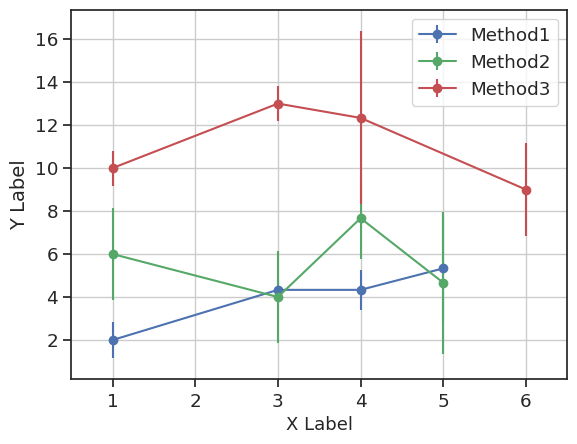

Write the Python code that produced this figure.
'''
Created on April 7th, 2016
[redacted]
'''

import seaborn as sns
import matplotlib.pyplot as plt
import numpy as np
from scipy import stats


def bar_plot(x, curves, title="", width=0.10,
            colors=['b', 'g', 'r', 'c', 'm', 'y', 'k'],
            log_scale_y=False, log_scale_x=False, legend=True,
            x_title="X Label", y_title="Y Label"):
    
    '''
    Plots Mean and Standard Deviation with a Bar Graph
    Example
    -------    
x = np.array([[1, 3, 4, 5], [1, 3, 4, 5], [1, 3, 4, 5], [1, 2, 3, 4]])
curve1 = np.array([[1, 3, 5, 7], [0.2, 0.4, 0.7, 0.4]])
curve2 = np.array([[3, 2, 6, 8], [0.1, 1, 0.7, 0.3]])
curve3 = np.array([[2, 4, 6, 3], [0.4, 0.4, 0.1, 0.3]])
curve4 = np.array([[4, 3, 2, 1], [0.3, 0.4, 0.1, 0.2]])
curves = [curve1, curve2, curve3, curve4]
plot = bar_plot(x, curves, legend = True)
plot.show()
    Parameters
    -----------
    x : numpy array
        For each curve, contains the x-coordinates. Each entry
        corresponds to one curve.
    curves : list of numpy arrays
        A list of 2D numpy arrays of mean and standard deviation. First entry in the
        numpy array corresponds to the mean and the second entry corresponds to the
        error. Each entry in the curves list corresponds to one curve.
    title : string
        Title of the graph
    width : float
    	Width of the bars.
    colors : string array
        Color of the curve. Each entry corresponds to one curve
    log_scale_y : Boolean
        If set to true, changes the y-axis to log scale.
    log_scale_x: Boolean
        If set to true, change the x-axis to log scale.
    legend : Boolean
        If set to true, displays the legend.
    x_title : String
    	X label string 
    y_title : String
    	Y label string
   	Retrun
   	----------
   	plt : object
    '''
    # Set Appearance properties using Seaborn
    sns.set(style="white", color_codes=True, font_scale=1.2)
    sns.set_style("ticks", {"xtick.major.size": 3, "ytick.major.size": 2})
    #sns.set_titles(col_template = "{col_name}", fontweight = 'bold', size = 18)
    # - - - - - - - -- - - - - - - - -
    x = x.astype(float)
    fig, ax = plt.subplots()
    bars = []
    # Stores the information about how many bars are saved on a X-Location.
    x_location_map = dict()

    # Pre-Process and adjust X-axis location data
    for i, j in enumerate(x):
        for l, k in enumerate(j):
            if k in x_location_map:
                x[i][l] = x[i][l] + (x_location_map[k] * width)
                x_location_map[k] += 1
            else:
                x_location_map[k] = 1
    # - - - - - - - - - - - - -
    for i, j in enumerate(x):
        bar = ax.bar(
            j,
            curves[i][0],
            width,
            yerr=curves[i][1],
            color=colors[i],
            error_kw=dict(
                ecolor='#525252',
                capsize=3,
                capthick=1.5))
        bars.append(bar)

    ax.set_ylabel(y_title, fontsize=14)
    ax.set_xlabel(x_title, fontsize=14)
    ax.set_title(title, fontsize=15)
    ax.set_xticks([i + ((x_location_map[i] * width) / 2)
                   for i in x_location_map])
    ax.set_xticklabels([int(i) for i in x_location_map])
    if legend:
    	ax.legend(bars, ["Method " + str(i + 1) for i, j in enumerate(bars)], loc=0)
    if log_scale_x:
        plt.xscale('log')
    if log_scale_y:
        plt.yscale('log')
    return plt


def point_plot(x, curves, title="",
        colors=['b', 'g', 'r', 'c', 'm', 'y', 'k'],
        log_scale_y=False, log_scale_x=False, legend=True,
        x_title="X Label", y_title="Y Label"):

    '''
    Plots Mean and Standard Deviation with an error bar graph
    Example
    -------    
x = np.array([[1, 3, 4, 5], [1, 3, 4, 5], [1, 3, 4, 5], [1, 2, 3, 4]])
curve1 = np.array([[1, 3, 5, 7], [0.2, 0.4, 0.7, 0.4]])
curve2 = np.array([[3, 2, 6, 8], [0.1, 1, 0.7, 0.3]])
curve3 = np.array([[2, 4, 6, 3], [0.4, 0.4, 0.1, 0.3]])
curve4 = np.array([[4, 3, 2, 1], [0.3, 0.4, 0.1, 0.2]])
curves = [curve1, curve2, curve3, curve4]
plot = point_plot(x, curves)
plot.show()
    Parameters
    ----------
    x : numpy array
        For each curve, contains the x-coordinates. Each entry
        corresponds to one curve.
    curves : list of numpy arrays
        A list of 2D numpy arrays of mean and standard deviation. First entry in the
        numpy array corresponds to the mean and the second entry corresponds to the
        error. Each entry in the curves list corresponds to one curve.
    title : string
        Title of the graph
    colors : string array
        Color of the curve. Each entry corresponds to one curve
    log_scale_y : Boolean
        If set to true, changes the y-axis to log scale.
    log_scale_x: Boolean
        If set to true, change the x-axis to log scale.
    legend : Boolean
        If set to true, displays the legend.
    x_title : String
        X label string 
    y_title : String
        Y label string
    Retrun
    ----------
    plt : object
    '''
    # Set Appearance properties using Seaborn
    sns.set(style="white", color_codes=True, font_scale=1.2)
    sns.set_style("ticks", {"xtick.major.size": 3, "ytick.major.size": 2})
    # - - - - - - - - - - - - - - - - - - -
    plt.figure()

    for i, j in enumerate(x):
        plt.errorbar(j,
                     curves[i][0],
                     yerr=curves[i][1],
                     fmt='-',
                     marker="o",
                     label='Method' + str(i + 1),
                     color=colors[i])
    
    plt.ylabel(y_title, fontsize = 14)
    plt.xlabel(x_title, fontsize=13)    
    plt.title(title)
    plt.grid()
    if log_scale_x:
        plt.xscale('log')
    if log_scale_y:
        plt.yscale('log')
    if legend:
        plt.legend(loc=0)

    # Adjust Margins
    plot_margin = 0.25
    x0, x1, y0, y1 = plt.axis()
    plt.axis((x0 - plot_margin,
              x1 + plot_margin,
              y0 - plot_margin,
              y1 + plot_margin))
    return plt


def latex_matrix_string(mean, error, title,
        row_labels, col_labels, best_bold_row=True, best_bold_column=False):
    
    '''
    Latex Matrix String Generator.
    
    Example
    -------
        mean = [[1, 6, 5, 7], [12, 4, 6, 13], [9, 8, 7, 10]]
        error = [[2, 6, 1, 5], [4, 8, 2, 3], [1, 4, 8, 2]]
        print(latex_matrix_string(mean, error, "Testing Testing", [
                         "row1", "row2", "row3"], [
                         "col1", "col2", "col3", "col4"]))
    Parameters
    ----------
    mean : array of float array
            An array of float arrays containing mean values
    error : array of float array
            An array of float array containing error values
    title : string
            Title string of the table
    row_labels : string array
            Array of strings for row names
    col_labels : string arrays
            Array of strings for column names
    best_bold_row : boolean
            If set to true, the minimum mean entry in each row will
            be set to bold.
    best_bold_column :
            If set to true, the minimum mean entry in each column will
            be set to bold.
    '''
    matrix_string = '''\hline
'''
    for i, row in enumerate(mean):
        column_string = '''{ |c'''
        matrix_string = matrix_string + \
            "\\textbf{" + row_labels[i] + "}& "  # length of row labels and number of rows must be equal
        for j, cell in enumerate(row):
            column_string = column_string + '''|c'''
            ending_string = ''' & ''' if j < len(row) - 1 else ''' \\\ \hline
'''
            if best_bold_row and cell == min(
                    row) and best_bold_column == False:
                matrix_string = matrix_string + \
                    "$\mathbf{" + str(cell) + " \pm " + str(error[i][j]) + "}$" + ending_string
            elif best_bold_column and cell == min([a[j] for a in mean]) and best_bold_row == False:
                matrix_string = matrix_string + \
                    "$\mathbf{" + str(cell) + " \pm " + str(error[i][j]) + "}$" + ending_string
            else:
                matrix_string = matrix_string + "$" + \
                    str(cell) + " \pm " + str(error[i][j]) + "$" + ending_string
    column_string = column_string + '''| }'''
    column_label = ""
    for column in col_labels:
        column_label = column_label + "&\\textbf{" + column + "}"
    latex_string1 = '''\\begin{table}[ht]
\centering
\\begin{tabular}
''' + column_string + '''
\hline
''' + column_label + "\\\ [0.1ex]" + '''
''' + matrix_string + '''\end{tabular}
\\\[-1.5ex]
\caption{''' + title + '''}
\end{table}'''
    return latex_string1



def plot_mean_and_std(x,methods,drawBarPlot = False, drawPointPlot = False, title="", width=0.10,
    colors=['b', 'g', 'r', 'c', 'm', 'y', 'k'], log_scale_y=False, log_scale_x=False, legend=True,
    x_title="X Label", y_title="Y Label"):
    '''
    Plots Mean and Standard Deviation of Methods with multiple runs

    Example
    -------    
x = np.array([[1, 3, 4, 5], [1, 3, 4, 5], [1, 3, 4, 6]])
method_1 = np.array([[1,4,5,2], [3,4,3,6] , [2,5,5,8]])
method_2 = np.array([[8,7,5,9], [7,3,9,1] , [3,2,9,4]])
method_3 = np.array([[10,13,9,11], [9,12,10,10] , [11,14,18,6]])
methods = [method_1, method_2, method_3]

plot = plot_mean_and_std(x,methods,drawBarPlot = True)
plot.show()

    Parameters
    -----------
    x : numpy array
        For each curve, contains the x-coordinates. Each entry
        corresponds to one method.
    methods : list of numpy arrays
        A list of numpy arrays of methods. Each method contains a numpy array
        of several run of that corresponding method.
    drawBarPlot : Bool
        Should be True if a Bar Plot is expected.
    drawPointPlot : Bool
        Should be True if a Point Plot is expected.
    title : string
        Title of the graph
    width : float
        Width of the bars.
    colors : string array
        Color of the curve. Each entry corresponds to one curve
    log_scale_y : Boolean
        If set to true, changes the y-axis to log scale.
    log_scale_x: Boolean
        If set to true, change the x-axis to log scale.
    legend : Boolean
        If set to true, displays the legend.
    x_title : String
        X label string 
    y_title : String
        Y label string
    Retrun
    ----------
    plt : object
        Plot Object
    '''
    curves = []
    for index,method in enumerate(methods):
        mean = []
        std = []
        for j in range(0,len(x[index])):
            valueArray = np.array([el[j] for el in method])
            meanValue = np.mean(valueArray)
            stdValue = np.std(valueArray)
            mean.append(meanValue)
            std.append(stdValue)
        curves.append(np.array([mean,std]))
    if(drawBarPlot):
        barPlot = bar_plot(x,curves, title=title, width=width,
            colors=colors,
            log_scale_y=log_scale_y, log_scale_x=log_scale_x, legend=legend,
            x_title=x_title, y_title=y_title)
        return barPlot
    elif (drawPointPlot):
        pointPlot = point_plot(x,curves,title=title,
            colors=colors,
            log_scale_y=log_scale_y, log_scale_x=log_scale_x, legend=legend,
            x_title=x_title, y_title=y_title)
        return pointPlot
    else:
        raise NameError('Please select the type of the plot')

x = np.array([[1, 3, 4, 5], [1, 3, 4, 5], [1, 3, 4, 6]])
method_1 = np.array([[1,4,5,2], [3,4,3,6] , [2,5,5,8]])
method_2 = np.array([[8,7,5,9], [7,3,9,1] , [3,2,9,4]])
method_3 = np.array([[10,13,9,11], [9,12,10,10] , [11,14,18,6]])
methods = [method_1, method_2, method_3]

plot = plot_mean_and_std(x,methods,drawPointPlot = True)
plot.show()


def plotStandardErrorOfMean(x,methods,drawBarPlot = False, drawPointPlot = False, title="", width=0.10,
    colors=['b', 'g', 'r', 'c', 'm', 'y', 'k'], log_scale_y=False, log_scale_x=False, legend=True,
    x_title="X Label", y_title="Y Label"):
    '''
    Plots Mean and Standard Error of the mean for Methods with multiple runs

    Example
    -------    
x = np.array([[1, 3, 4, 5], [1, 3, 4, 5], [1, 3, 4, 6]])
method_1 = np.array([[1,4,5,2], [3,4,3,6] , [2,5,5,8]])
method_2 = np.array([[8,7,5,9], [7,3,9,1] , [3,2,9,4]])
method_3 = np.array([[10,13,9,11], [9,12,10,10] , [11,14,18,6]])
methods = [method_1, method_2, method_3]

plot = plotStandardErrorOfMean(x,methods,drawBarPlot = True)
plot.show()

    Parameters
    -----------
    x : numpy array
        For each curve, contains the x-coordinates. Each entry
        corresponds to one method.
    methods : list of numpy arrays
        A list of numpy arrays of methods. Each method contains a numpy array
        of several run of that corresponding method.
    drawBarPlot : Bool
        Should be True if a Bar Plot is expected.
    drawPointPlot : Bool
        Should be True if a Point Plot is expected.
    title : string
        Title of the graph
    width : float
        Width of the bars.
    colors : string array
        Color of the curve. Each entry corresponds to one curve
    log_scale_y : Boolean
        If set to true, changes the y-axis to log scale.
    log_scale_x: Boolean
        If set to true, change the x-axis to log scale.
    legend : Boolean
        If set to true, displays the legend.
    x_title : String
        X label string 
    y_title : String
        Y label string
    Retrun
    ----------
    plt : object
        Plot Object
    '''
    curves = []
    for index,method in enumerate(methods):
        mean = []
        sem = []
        for j in range(0,len(x[index])):
            valueArray = np.array([el[j] for el in method])
            meanValue = np.mean(valueArray)
            semValue = stats.sem(valueArray) #Standard Error of Mean
            mean.append(meanValue)
            sem.append(semValue)
        curves.append(np.array([mean,sem]))
    if(drawBarPlot):
        barPlot = bar_plot(x,curves, title=title, width=width,
            colors=colors,
            log_scale_y=log_scale_y, log_scale_x=log_scale_x, legend=legend,
            x_title=x_title, y_title=y_title)
        return barPlot
    elif (drawPointPlot):
        pointPlot = point_plot(x,curves,title=title,
            colors=colors,
            log_scale_y=log_scale_y, log_scale_x=log_scale_x, legend=legend,
            x_title=x_title, y_title=y_title)
        return pointPlot
    else:
        raise NameError('Please select the type of the plot')


def time_interpolation(time_point_union,data):
    '''
    Interpolates data over time points.
    Edits the original data dictionary. All of the methods should have runs on the same time point.
    i.e for each time point in the time_points_union array there should be a y value.
    :return:

    '''
    for method_number in time_point_union:
        for time_point in time_point_union[method_number]:
            for run_number in data[method_number]:
                if time_point in data[method_number][run_number]:
                    pass #Do nothing
                else: #Did not find the key
                    y_value_of_new_point = sorted([i for i in data[method_number][run_number] if i < time_point])
                    if not y_value_of_new_point:
                        y_value_of_new_point = sorted([i for i in data[method_number][run_number]])[-1]
                    else:
                        y_value_of_new_point = y_value_of_new_point[-1]
                    data[method_number][run_number][time_point] = {}
                    data[method_number][run_number][time_point] = data[method_number][run_number][y_value_of_new_point]
    return data



def plot_over_time(time,methods,error_random_config,agglomeration="mean"):
    """
    Takes different runs of a method with different time points and interpolates each run so that all the runs have a value
    at all the time points.
    Example:
    ---------
method1 = np.array([[80,84,85,82,83, 87,86,86,79,75,74],[53,52,59,54,55,56,54,59,54,52,50],[30,33,32,31,29, 28,26,27,26,24,23]])
method2 = np.array([[1,2,3,4],[5,6,7,8],[9,10,11,12]])
time = np.array([[[1, 2, 10, 15,16, 19,22,27,33,38,40], [1, 3, 9, 12,14, 19,21,30,35,40,42], [1, 3, 4, 6, 8, 20,22,28,33,45,46]],
        [[2,3,4,5], [4,5,6,7], [6,7,8,9]]])
methods = [method1,method2]
plot = plot_over_time(time,methods,0.9)
plot.show()
    Parameters:
    -----------


    :return:

    """
    # Transform data into a dictionary for more efficent and easy pre-processing.
    data = dict()
    time_point_union = dict()
    # Initializing the dictionary with data already available
    for i,method in enumerate(methods):
        data[i] = {}
        time_point_union[i] = list() # A dictionary of lists.
        for j,runs in enumerate(method):
            data[i][j] =dict()
            time_point_union[i] = np.union1d(time_point_union[i],time[i][j])
            time_point_union[i] = map(int,time_point_union[i])
            for k,y_value in enumerate(runs):
                data[i][j][time[i][j][k]]={}
                data[i][j][time[i][j][k]]= methods[i][j][k]
    data = time_interpolation(time_point_union,data) #Interpolating data on time points.
    # Transforming this dictionary into array format so that it can be visualised.
    new_time = list()
    new_methods = list()
    method_numbers = sorted(data.keys()) # A sorted list of method numbers.
    for i in method_numbers:
        new_time.append([time_point_union[i] for j in data[i]])
    new_time = np.asarray(new_time)
    # Use the dictionary to generate the new and interpolated methods array.
    for i in method_numbers:
        method1 = list()
        run_numbers = sorted(data[i].keys())
        for runs in run_numbers:
            array = [data[i][runs][time_point_union[i][o]] for o in [n for n in range(0,len(time_point_union[i]))]]
            method1.append(array)
        new_methods.append(method1)
    # Update the old data to the new data.
    time = new_time
    methods = new_methods
    for i,j in enumerate(methods):
        for l,m in enumerate(methods[i]):
            plt.step(time[i][l],m,where='post') #,color='r')
    return plt




def plot_median_and_percentiles(x,method, first_percentile = 5, second_percentile = 95):
    '''
    Plots the median and the percentiles of different runs of a method for a given time point.
    By default plots the 5th and 95th percentile, if values not given.
Example:
-----------
x = np.array([[10, 50, 70, 100 ], [10, 50, 70, 100], [10, 50, 70, 100]])
method_1 = np.array([[100,70,90,80], [110,70,100,70] , [90,70,80,85]])
method_2 = np.array([[50,58,65,45], [60,48,65,45] , [40,68,65,55]])
method_3 = np.array([[9,13,12,11], [11,13,9,11] , [12,13,5,11]])
methods = [method_1, method_2, method_3]
plot = plot_median_and_percentiles(x,methods)
plot.show()

:return:
    '''
    sns.set(style="white", color_codes=True, font_scale=1.2)
    color_above =['#e9967a', '#fa8072', '#ffa07a', '#ff8c00', '#ff7f50', '#f08080', '#ff6347','#ff4500','#ff0000']
    color_below = ['#6495ed', '#6a5acd', '#7b68ee', '#8470ff', '#4169e1', '#1e90ff', '#00bfff', '#87ceeb','#87cefa','#b0c4de','#add8e6','#b0e0e6','#afeeee','#00ced1']
    for index,method in enumerate(method):
        median = []
        fifth_percentile = []
        ninty_fifth_percentile = []
        for j in range(0,len(x[index])):
            valueArray = np.array([el[j] for el in method])
            medianValue = np.median(valueArray)
            fifth_value = np.percentile(valueArray, first_percentile)
            ninty_fifth_value = np.percentile(valueArray, second_percentile)
            ninty_fifth_percentile.append(ninty_fifth_value)
            fifth_percentile.append(fifth_value)
            median.append(medianValue)
        median_curve =np.array(median)
        ninty_fifth_percentile_curve = np.array(ninty_fifth_percentile)
        fifth_percentile_curve = np.array(fifth_percentile)
        plt.plot(x[index],median_curve, label = "median")
        plt.plot(x[index],ninty_fifth_percentile_curve, color = color_below[index])
        plt.plot(x[index],fifth_percentile_curve, color = color_above[index])
        plt.fill_between(x[index],median_curve,ninty_fifth_percentile_curve,color = color_below[index])
        plt.fill_between(x[index],median_curve,fifth_percentile_curve,color=color_above[index])
    return plt



def plot_median(x,methods, method_names=[]):
    '''
    Plots the median [ and the percentile value given? ]
    Example:
    ----------------------------
x = np.array([[1, 3, 4, 5], [1, 3, 4, 5], [1, 3, 4, 6]])
method_1 = np.array([[1,4,5,2], [3,4,3,6] , [2,5,5,8]])
method_2 = np.array([[8,7,5,9], [7,3,9,1] , [3,2,9,4]])
method_3 = np.array([[10,13,9,11], [9,12,10,10] , [11,14,18,6]])
methods = [method_1, method_2, method_3]
plot = plot_median(x,methods)
plot.show()
    Parameters:
    ----------------------------
        x : numpy array
            For each curve, contains the x-coordinates. Each entry
            corresponds to one method.
        methods : list of numpy arrays
            A list of numpy arrays of methods. Each method contains a numpy array
            of several run of that corresponding method.
    :return:
        plt : object
            Plot Object
    '''
    curves = []
    for index,method in enumerate(methods):
        median = []
        fifth_percentile = []
        ninty_fifth_percentile = []
        for j in range(0,len(x[index])):
            valueArray = np.array([el[j] for el in method])
            medianValue = np.median(valueArray)
            fifth_value = np.percentile(valueArray, 5)
            ninty_fifth_value = np.percentile(valueArray, 95)
            ninty_fifth_percentile.append(ninty_fifth_value)
            fifth_percentile.append(fifth_value)
            median.append(medianValue)
        curves.append(np.array(median))
        print ("5th-->" ,fifth_percentile)
        print ("95th --> " , ninty_fifth_percentile)
        print ("median --> " , median)
    for index,curve in enumerate(curves):
        plt.plot(x[index],curve, label=method_names[index]) if len(method_names) !=0 else plt.plot(x[index],curve)
        plt.legend()
    return plt



def plot_mean(x,methods,method_names=[]):
    '''
    Plots the mean of different runs of a mehtod for a given time point.
    Example:
    ----------------------------
x = np.array([[1, 3, 4, 5], [1, 3, 4, 5], [1, 3, 4, 6]])
method_1 = np.array([[1,4,5,2], [3,4,3,6] , [2,5,5,8]])
method_2 = np.array([[8,7,5,9], [7,3,9,1] , [3,2,9,4]])
method_3 = np.array([[10,13,9,11], [9,12,10,10] , [11,14,18,6]])
methods = [method_1, method_2, method_3]
method_names = ['test method 1','test method 2','test method 3']
plot = plot_mean(x,methods,method_names)
plot.show()

    Parameters:
    ----------------------------
        x : numpy array
            For each curve, contains the x-coordinates. Each entry
            corresponds to one method.
        methods : list of numpy arrays
            A list of numpy arrays of methods. Each method contains a numpy array
            of several run of that corresponding method.

    :return:
        plt : object
            Plot Object
    '''
    curves = []
    for index,method in enumerate(methods):
        mean = []
        for j in range(0,len(x[index])):
            valueArray = np.array([el[j] for el in method])
            meanValue = np.mean(valueArray)
            mean.append(meanValue)
        curves.append(np.array(mean))
    for index,curve in enumerate(curves):
        plt.plot(x[index],curve,label=method_names[index]) if len(method_names)!=0 else plt.plot(x[index],curve)
        plt.legend()
    return plt




'''
another heading called visualizations in the contents.
functionality
examples
containing plots.
'''